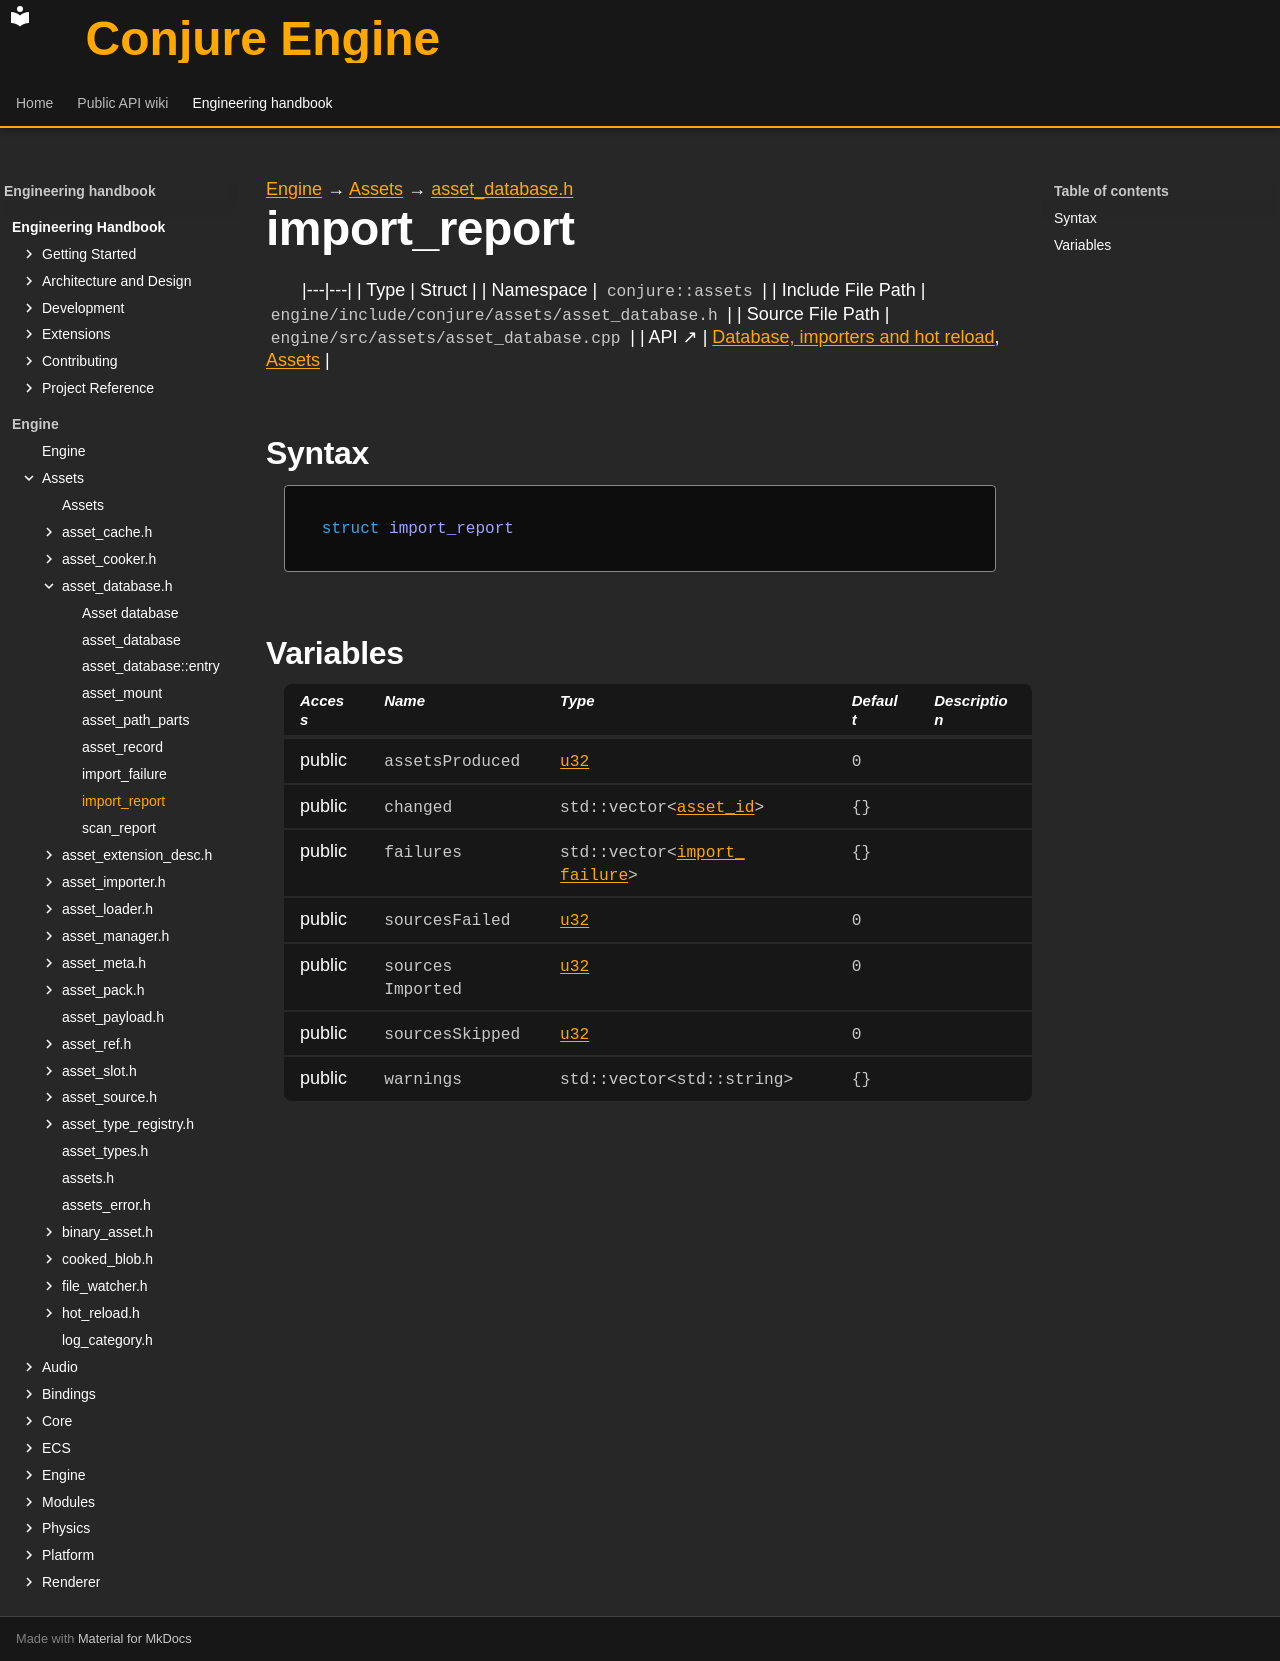

repository: Dozer90/Conjure-Engine · page: handbook/engine/assets/asset-database/import-report.html · generator: mkdocs

---
kind: struct
---

[Engine](../../../engine.md) → [Assets](../../assets.md) → [asset_database.h](../asset-database.md)

# import_report
<!-- doc-template:type -->

|---|---|
| Type | Struct |
| Namespace | `conjure::assets` |
| Include File Path | `engine/include/conjure/assets/asset_database.h` |
| Source File Path | `engine/src/assets/asset_database.cpp` |
| API ↗ | [Database, importers and hot reload](../../../../api/assets/database-and-import.md), [Assets](../../../../api/assets/index.md) |

## Syntax

```cpp
struct import_report
```







## Variables

<table class="variable-table">
<thead><tr><th>Access</th><th>Name</th><th>Type</th><th>Default</th><th>Description</th></tr></thead>
<tbody>
<tr><td>public</td><td><code class="signature">assets<wbr>Produced</code></td><td><code class="signature"><a href="../../core/types.html#symbol-u32">u32</a></code></td><td><code class="signature"><span class="mi">0</span></code></td><td></td></tr>
<tr><td>public</td><td><code class="signature">changed</code></td><td><code class="signature">std::vector&lt;<a href="../asset-types.html#symbol-asset-id">asset_id</a>&gt;</code></td><td><code class="signature">{}</code></td><td></td></tr>
<tr><td>public</td><td><code class="signature">failures</code></td><td><code class="signature">std::<wbr>vector&lt;<wbr><a href="import-failure.html">import_<wbr>failure</a>&gt;</code></td><td><code class="signature">{}</code></td><td></td></tr>
<tr><td>public</td><td><code class="signature">sources<wbr>Failed</code></td><td><code class="signature"><a href="../../core/types.html#symbol-u32">u32</a></code></td><td><code class="signature"><span class="mi">0</span></code></td><td></td></tr>
<tr><td>public</td><td><code class="signature">sources<wbr>Imported</code></td><td><code class="signature"><a href="../../core/types.html#symbol-u32">u32</a></code></td><td><code class="signature"><span class="mi">0</span></code></td><td></td></tr>
<tr><td>public</td><td><code class="signature">sources<wbr>Skipped</code></td><td><code class="signature"><a href="../../core/types.html#symbol-u32">u32</a></code></td><td><code class="signature"><span class="mi">0</span></code></td><td></td></tr>
<tr><td>public</td><td><code class="signature">warnings</code></td><td><code class="signature">std::vector&lt;std::string&gt;</code></td><td><code class="signature">{}</code></td><td></td></tr>
</tbody>
</table>

<!-- doc-content:notes:start -->

<!-- doc-content:notes:end -->

<!-- doc-legacy-anchors:start -->
<a id="constructors"></a>
<a id="destructors"></a>
<a id="functions"></a>
<!-- doc-legacy-anchors:end -->
